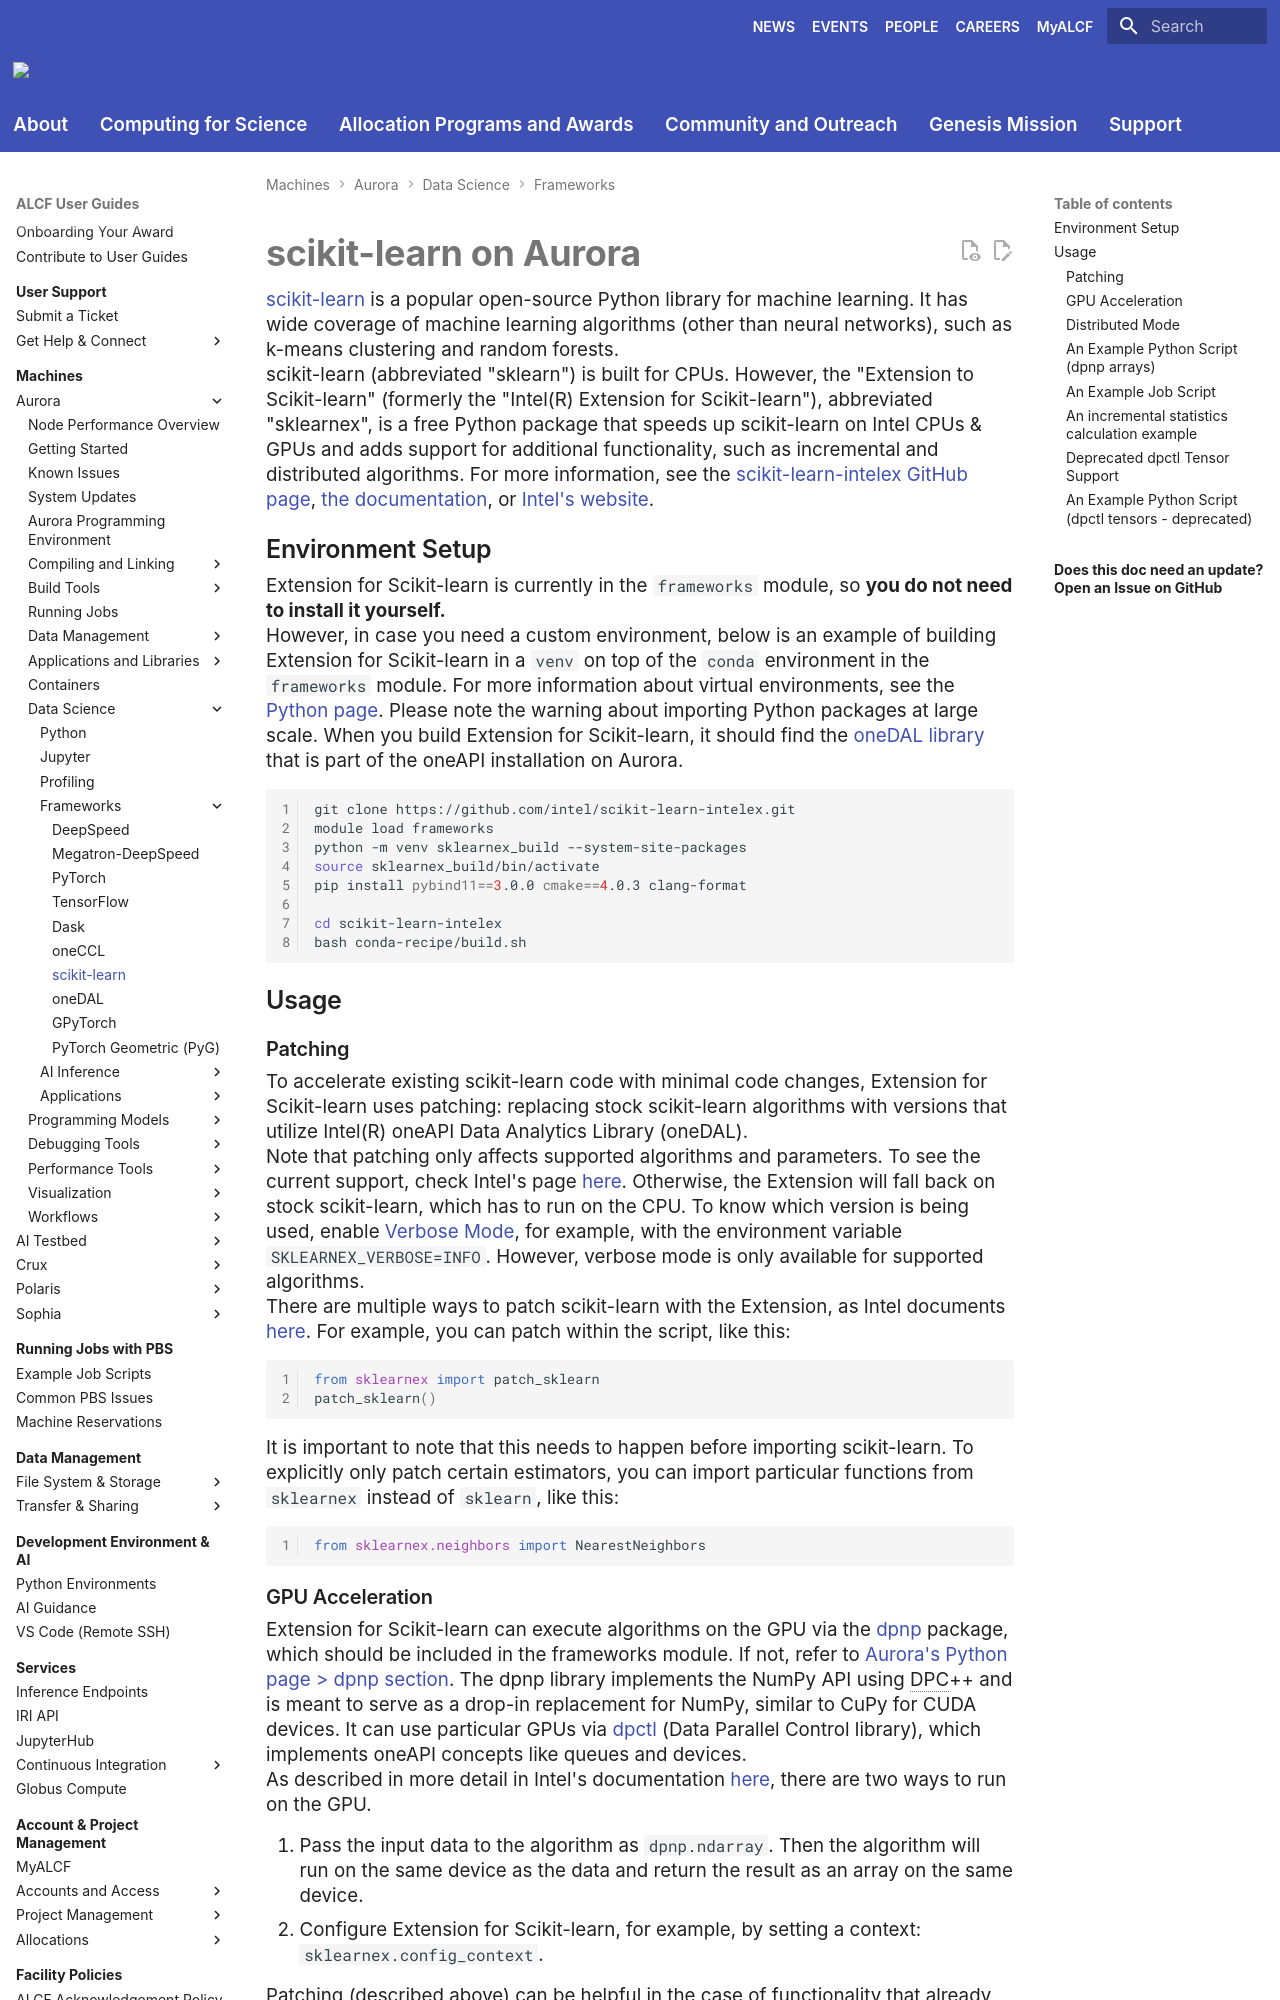

repository: argonne-lcf/user-guides · page: aurora/data-science/frameworks/scikit-learn/index.html · generator: mkdocs

# scikit-learn on Aurora

[scikit-learn](https://scikit-learn.org/stable/) is a popular open-source Python library for machine learning. It has wide coverage of machine learning algorithms (other than neural networks), such as k-means clustering and random forests.

scikit-learn (abbreviated "sklearn") is built for CPUs. However, the "Extension to Scikit-learn" (formerly the "Intel(R) Extension for Scikit-learn"), abbreviated "sklearnex", is a free Python package that speeds up scikit-learn on Intel CPUs & GPUs and adds support for additional functionality, such as incremental and distributed algorithms. For more information, see the [scikit-learn-intelex GitHub page](https://github.com/uxlfoundation/scikit-learn-intelex), [the documentation](https://uxlfoundation.github.io/scikit-learn-intelex/latest/index.html), or [Intel's website](https://www.intel.com/content/www/us/en/developer/tools/oneapi/scikit-learn.html#gs.b2f4sw).

## Environment Setup

Extension for Scikit-learn is currently in the `frameworks` module, so **you do not need to install it yourself.**


However, in case you need a custom environment, below is an example of building Extension for Scikit-learn in a `venv` on top of the `conda` environment in the `frameworks` module. For more information about virtual environments, see the [Python page](../python.md). Please note the warning about importing Python packages at large scale. When you build Extension for Scikit-learn, it should find the [oneDAL library](../../applications-and-libraries/libraries/onedal.md) that is part of the oneAPI installation on Aurora. 
```bash linenums="1"
git clone https://github.com/intel/scikit-learn-intelex.git
module load frameworks
python -m venv sklearnex_build --system-site-packages
source sklearnex_build/bin/activate
pip install pybind11==3.0.0 cmake==4.0.3 clang-format

cd scikit-learn-intelex
bash conda-recipe/build.sh
```

## Usage

### Patching

To accelerate existing scikit-learn code with minimal code changes, Extension for Scikit-learn uses patching: replacing stock scikit-learn algorithms with versions that utilize Intel(R) oneAPI Data Analytics Library (oneDAL).

Note that patching only affects supported algorithms and parameters. To see the current support, check Intel's page [here](https://uxlfoundation.github.io/scikit-learn-intelex/latest/algorithms.html). Otherwise, the Extension will fall back on stock scikit-learn, which has to run on the CPU. To know which version is being used, enable [Verbose Mode](https://uxlfoundation.github.io/scikit-learn-intelex/latest/verbose.html), for example, with the environment variable `SKLEARNEX_VERBOSE=INFO`. However, verbose mode is only available for supported algorithms.

There are multiple ways to patch scikit-learn with the Extension, as Intel documents [here](https://uxlfoundation.github.io/scikit-learn-intelex/latest/patching.html). For example, you can patch within the script, like this:

```python linenums="1"
from sklearnex import patch_sklearn
patch_sklearn()
```

It is important to note that this needs to happen before importing scikit-learn. To explicitly only patch certain estimators, you can import particular functions from `sklearnex` instead of `sklearn`, like this:

```python linenums="1"
from sklearnex.neighbors import NearestNeighbors
```
